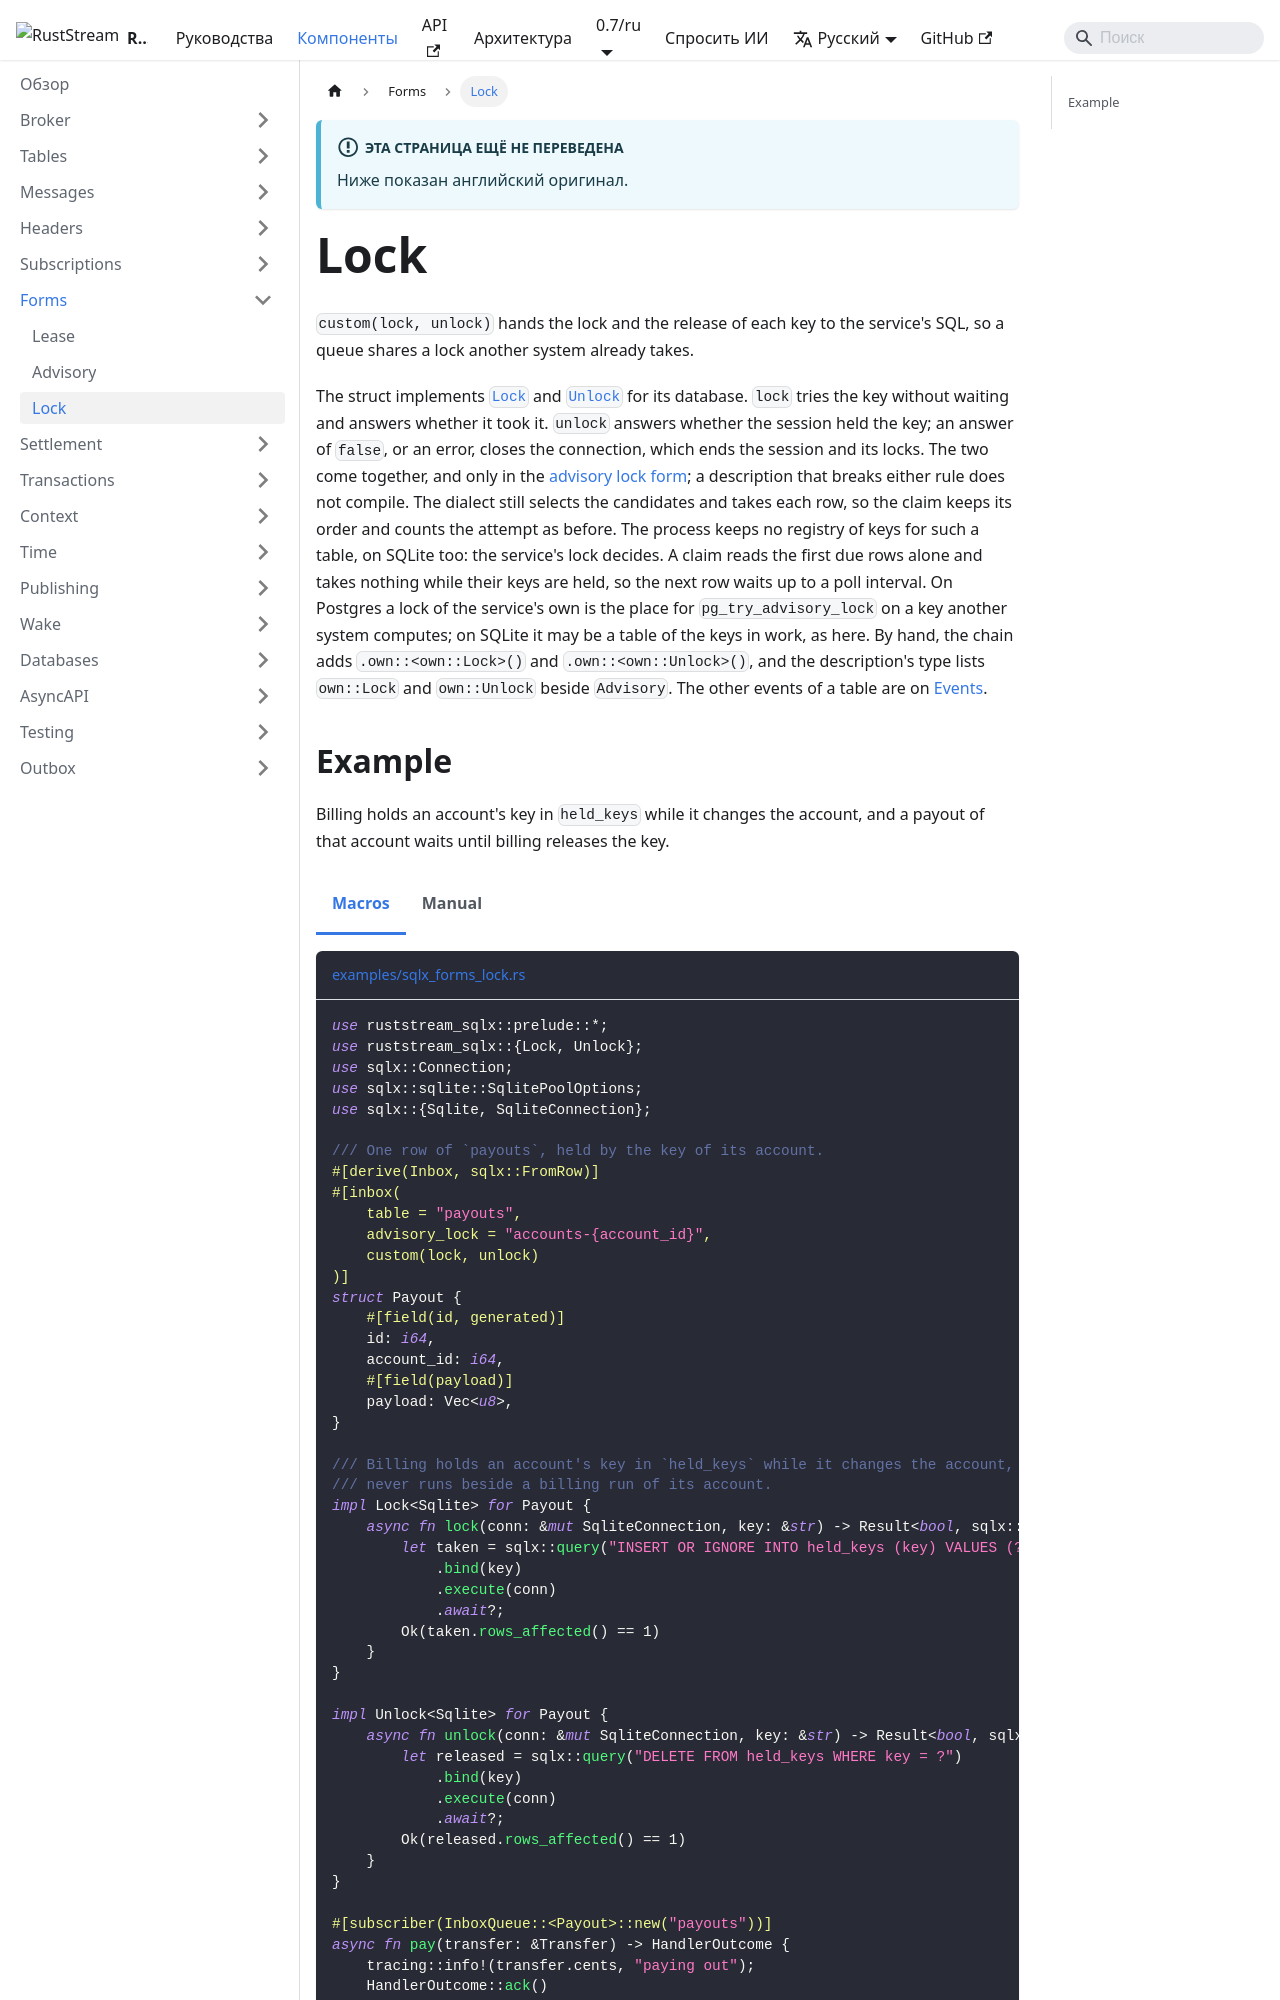

repository: powersemmi/ruststream-sqlx · page: 0.7/ru/components/forms/lock/index.html · generator: docusaurus

---
sidebar_position: 3
title: Lock
description: "custom(lock, unlock) hands the lock and the release of each key to the service's SQL, so a queue shares a lock another system already takes."
---

import Tabs from '@theme/Tabs';
import TabItem from '@theme/TabItem';
